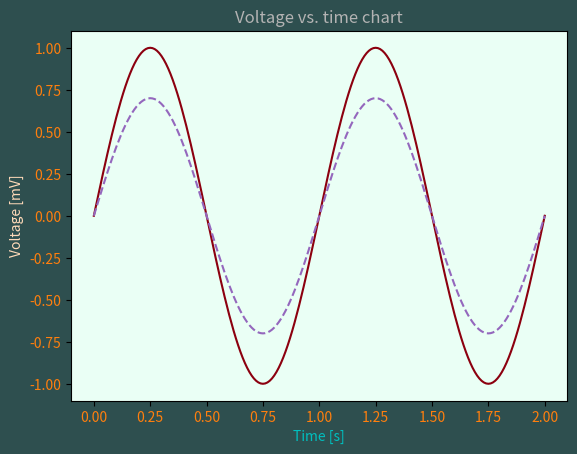

Python code for this plot:
"""
==========
Color Demo
==========

Matplotlib recognizes the following formats to specify a color:

1) an RGB or RGBA tuple of float values in ``[0, 1]`` (e.g. ``(0.1, 0.2, 0.5)``
   or ``(0.1, 0.2, 0.5, 0.3)``).  RGBA is short for Red, Green, Blue, Alpha;
2) a hex RGB or RGBA string (e.g., ``'#0F0F0F'`` or ``'#0F0F0F0F'``);
3) a shorthand hex RGB or RGBA string, equivalent to the hex RGB or RGBA
   string obtained by duplicating each character, (e.g., ``'#abc'``, equivalent
   to ``'#aabbcc'``, or ``'#abcd'``, equivalent to ``'#aabbccdd'``);
4) a string representation of a float value in ``[0, 1]`` inclusive for gray
   level (e.g., ``'0.5'``);
5) a single letter string, i.e. one of
   ``{'b', 'g', 'r', 'c', 'm', 'y', 'k', 'w'}``, which are short-hand notations
   for shades of blue, green, red, cyan, magenta, yellow, black, and white;
6) a X11/CSS4 ("html") color name, e.g. ``"blue"``;
7) a name from the `xkcd color survey <https://xkcd.com/color/rgb/>`__,
   prefixed with ``'xkcd:'`` (e.g., ``'xkcd:sky blue'``);
8) a "Cn" color spec, i.e. ``'C'`` followed by a number, which is an index into
   the default property cycle (:rc:`axes.prop_cycle`); the indexing is intended
   to occur at rendering time, and defaults to black if the cycle does not
   include color.
9) one of ``{'tab:blue', 'tab:orange', 'tab:green', 'tab:red', 'tab:purple',
   'tab:brown', 'tab:pink', 'tab:gray', 'tab:olive', 'tab:cyan'}`` which are
   the Tableau Colors from the 'tab10' categorical palette (which is the
   default color cycle);

For more information on colors in matplotlib see

* the :ref:`colors_def` tutorial;
* the `matplotlib.colors` API;
* the :doc:`/gallery/color/named_colors` example.
"""

import matplotlib.pyplot as plt
import numpy as np

t = np.linspace(0.0, 2.0, 201)
s = np.sin(2 * np.pi * t)

# 1) RGB tuple:
fig, ax = plt.subplots(facecolor=(0.18, 0.31, 0.31))
# 2) hex string:
ax.set_facecolor("#eafff5")
# 3) gray level string:
ax.set_title("Voltage vs. time chart", color="0.7")
# 4) single letter color string
ax.set_xlabel("Time [s]", color="c")
# 5) a named color:
ax.set_ylabel("Voltage [mV]", color="peachpuff")
# 6) a named xkcd color:
ax.plot(t, s, "xkcd:crimson")
# 7) Cn notation:
ax.plot(t, 0.7 * s, color="C4", linestyle="--")
# 8) tab notation:
ax.tick_params(labelcolor="tab:orange")


plt.show()

# %%
#
# .. admonition:: References
#
#    The use of the following functions, methods, classes and modules is shown
#    in this example:
#
#    - `matplotlib.colors`
#    - `matplotlib.axes.Axes.plot`
#    - `matplotlib.axes.Axes.set_facecolor`
#    - `matplotlib.axes.Axes.set_title`
#    - `matplotlib.axes.Axes.set_xlabel`
#    - `matplotlib.axes.Axes.set_ylabel`
#    - `matplotlib.axes.Axes.tick_params`
